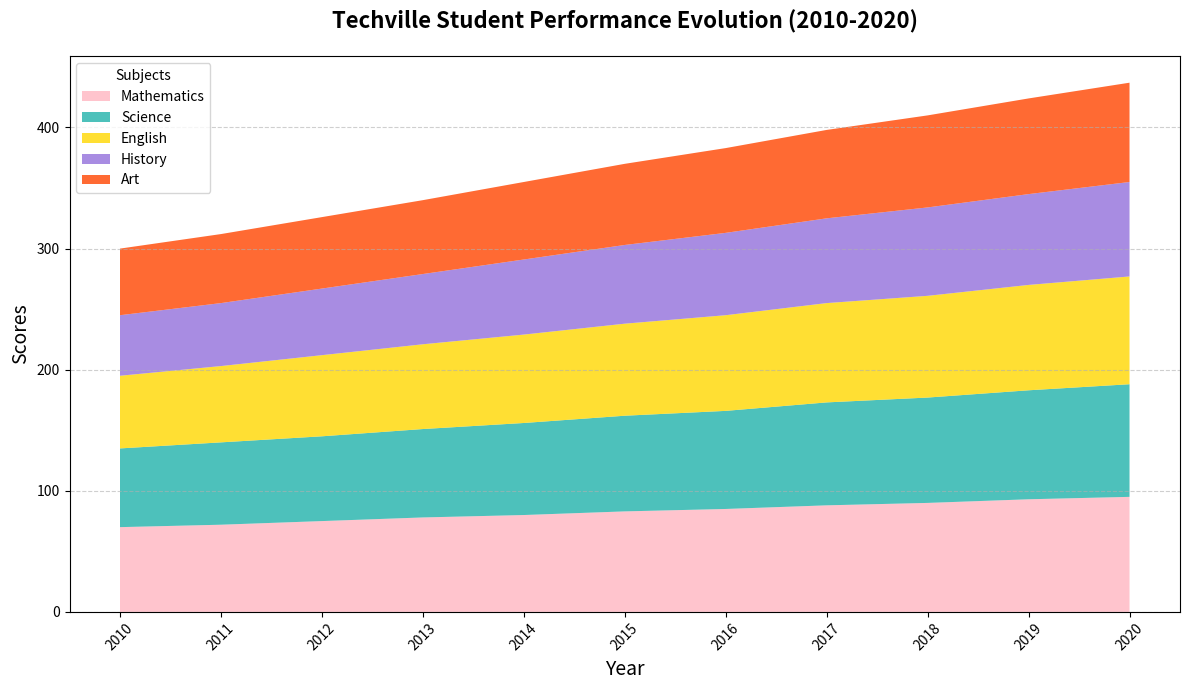

Generate this figure with matplotlib:
import matplotlib.pyplot as plt
import numpy as np

years = np.arange(2010, 2021)

# Scores by subject
math_scores = np.array([70, 72, 75, 78, 80, 83, 85, 88, 90, 93, 95])
science_scores = np.array([65, 68, 70, 73, 76, 79, 81, 85, 87, 90, 93])
english_scores = np.array([60, 63, 67, 70, 73, 76, 79, 82, 84, 87, 89])
history_scores = np.array([50, 52, 55, 58, 62, 65, 68, 70, 73, 75, 78])
art_scores = np.array([55, 57, 59, 61, 64, 67, 70, 73, 76, 79, 82])

scores = np.array([math_scores, science_scores, english_scores, history_scores, art_scores])

fig, ax = plt.subplots(figsize=(12, 7))

ax.stackplot(years, scores, labels=['Mathematics', 'Science', 'English', 'History', 'Art'],
             colors=['#FFB6C1', '#20B2AA', '#FFD700', '#9370DB', '#FF4500'], alpha=0.8)

ax.set_title("Techville Student Performance Evolution (2010-2020)", fontsize=16, fontweight='bold', pad=20)
ax.set_xlabel('Year', fontsize=14)
ax.set_ylabel('Scores', fontsize=14)

ax.grid(axis='y', linestyle='--', alpha=0.6)

ax.legend(loc='upper left', title='Subjects', fontsize=10)

ax.set_xticks(years)
plt.xticks(rotation=45)

plt.tight_layout()

plt.show()
